Labelled photos from "dataset_visual_split", an image-classification folder in selintoker/GeoGuesserAI. The possible labels are: Istanbul, nyc, Tokyo.

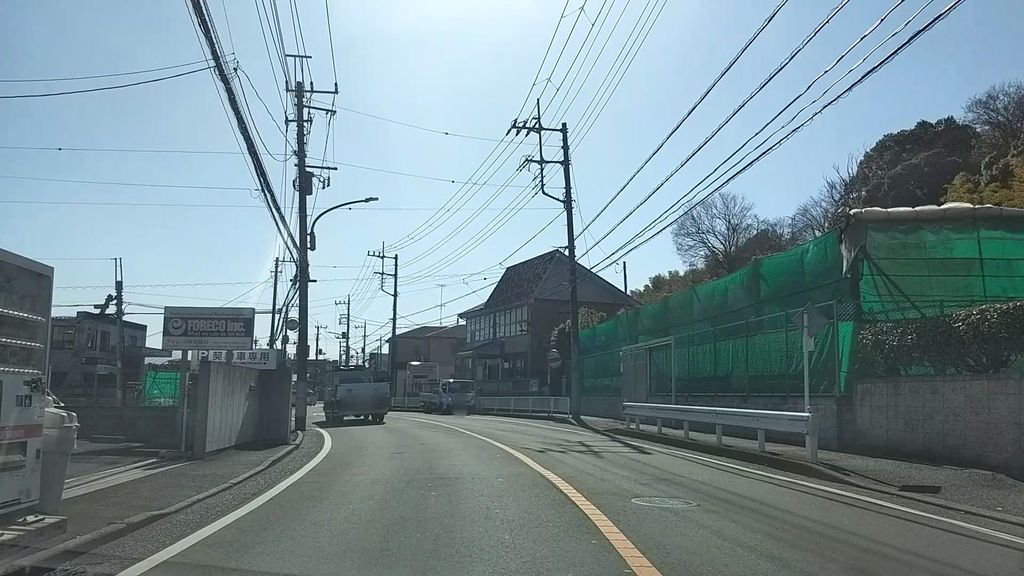
Label: Tokyo

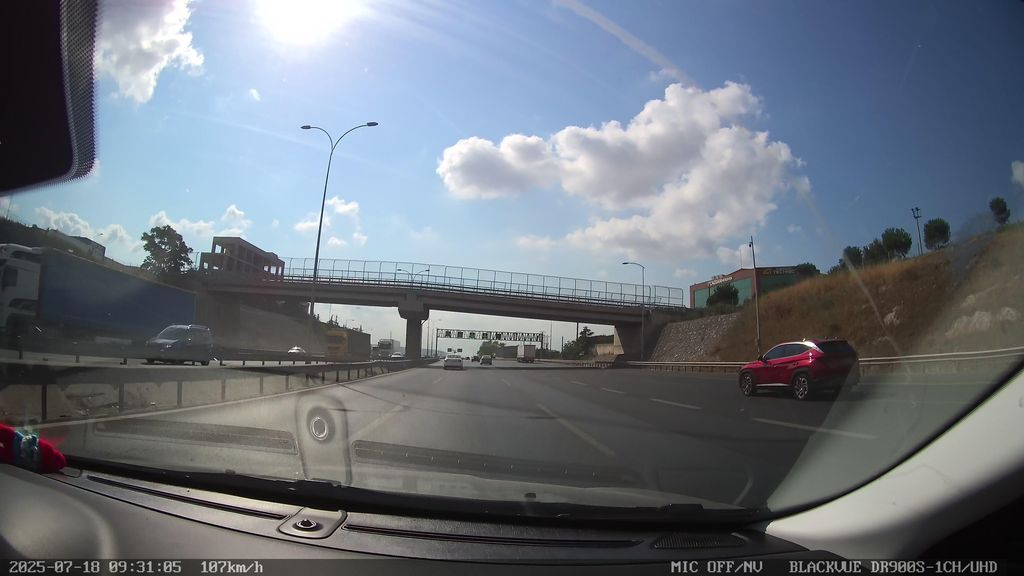
Label: Istanbul

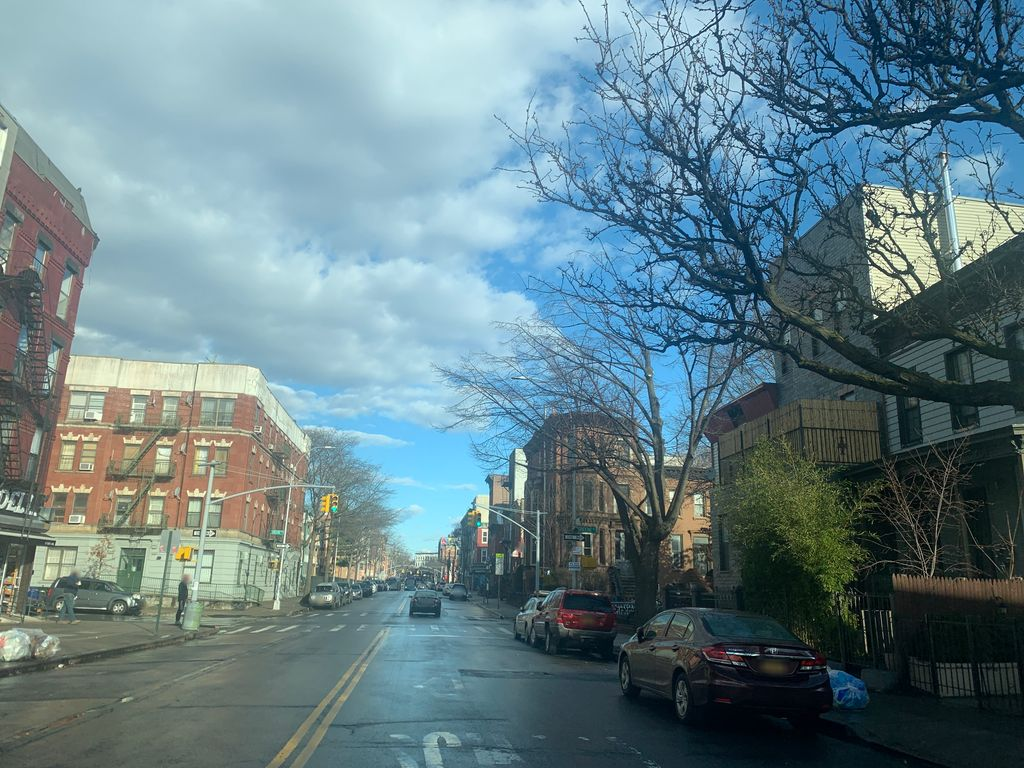
Label: nyc

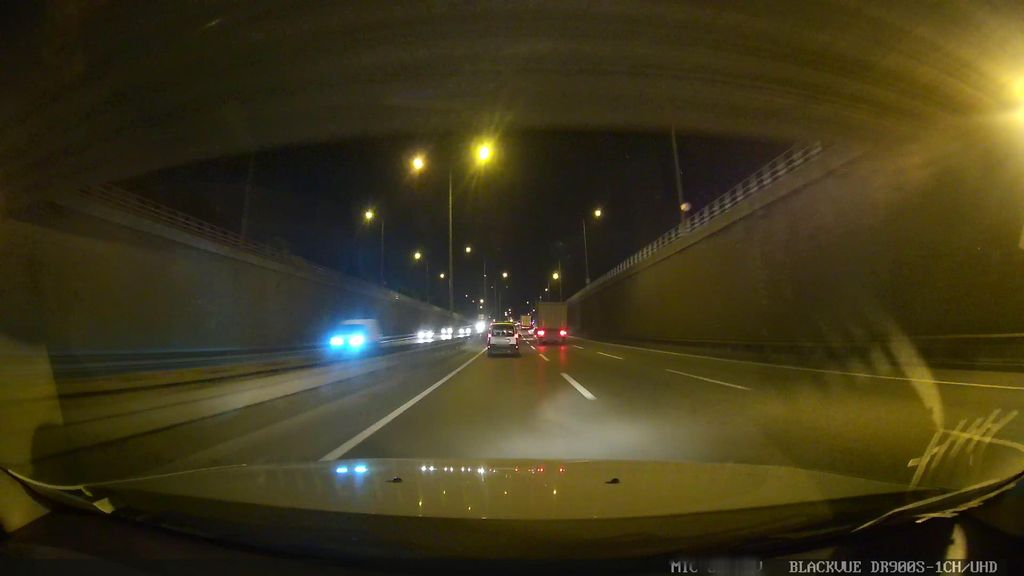
Label: Istanbul

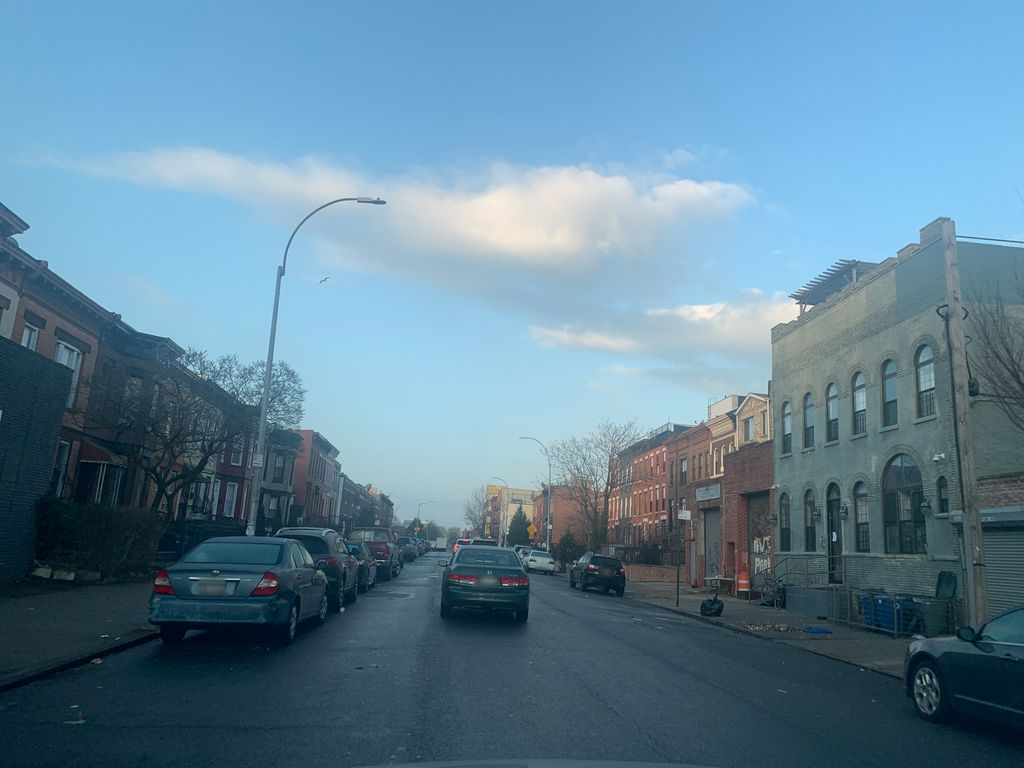
Label: nyc

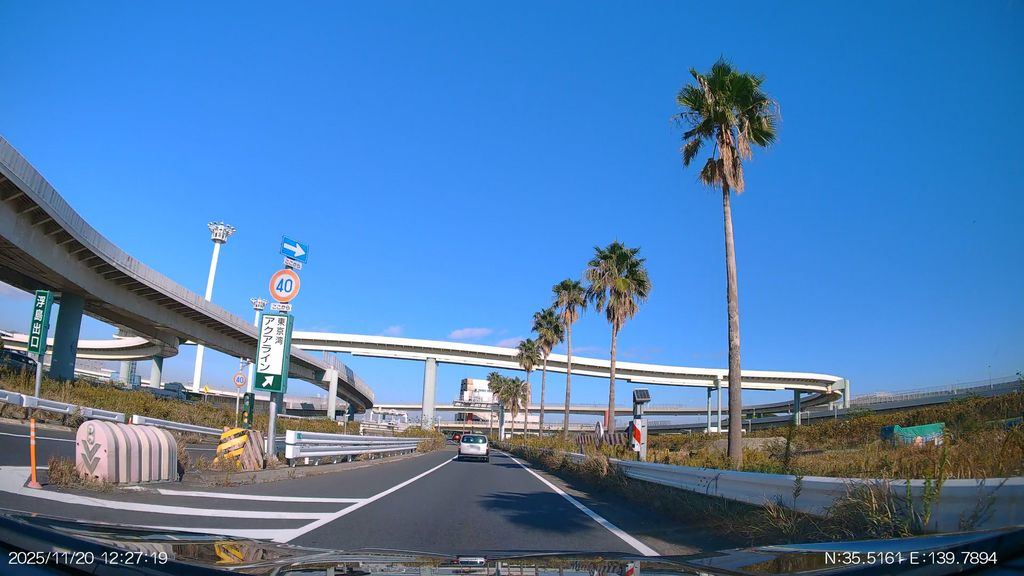
Label: Tokyo
